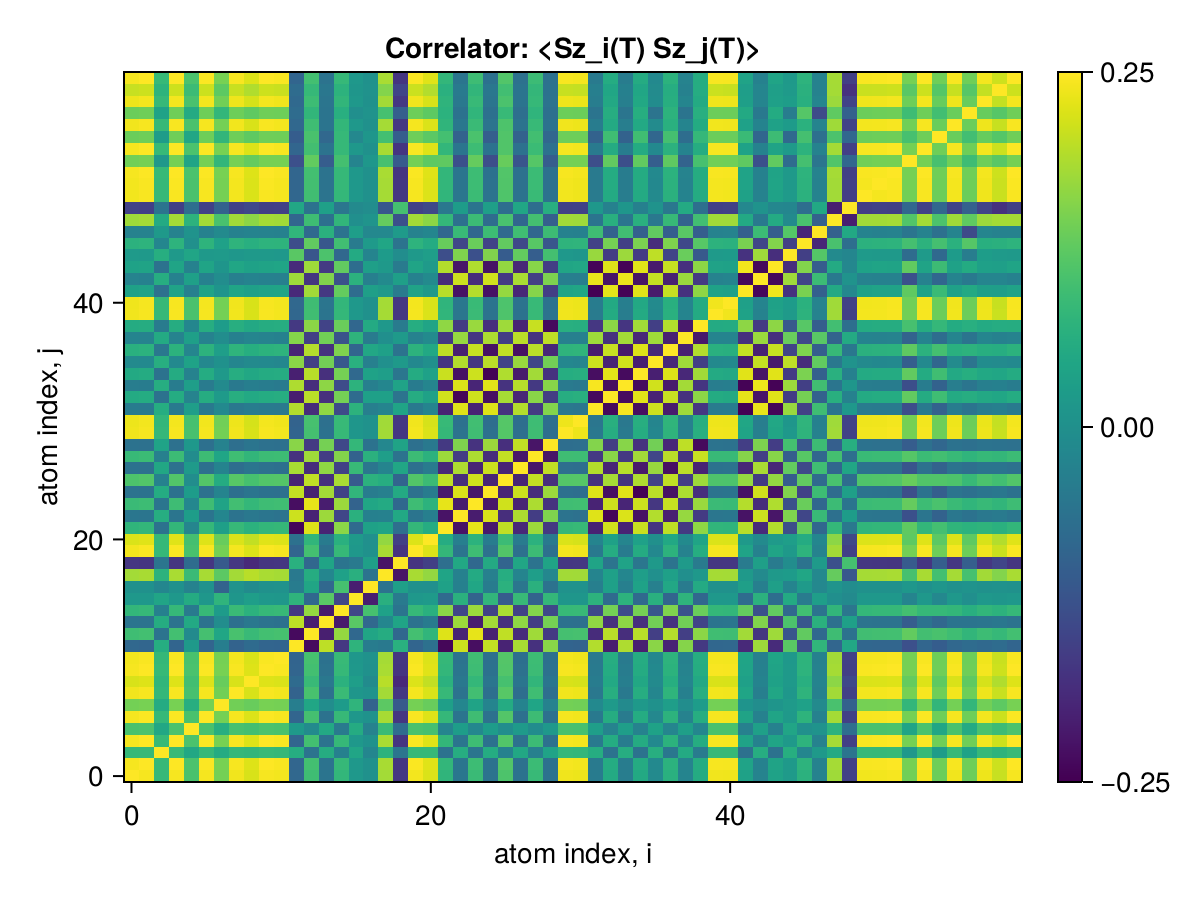

Data behind this chart, as committed beside it:
x1, x2, x3, x4, x5, x6, x7, x8, x9, x10, x11, x12, x13, x14, x15, x16, x17, x18, x19, x20, x21, x22, x23, x24
0.25, 0.244, 0.08583, 0.2444, 0.1077, 0.2429, 0.1454, 0.2399, 0.2209, 0.2445, 0.2414, -0.08073, 0.09672, -0.05513, 0.08228, 0.0186, 0.003889, 0.1827, -0.1668, 0.242, 0.2224, 0.07813, -0.051, 0.09051
0.244, 0.25, 0.08727, 0.2494, 0.1092, 0.248, 0.1483, 0.245, 0.2253, 0.2495, 0.2463, -0.08494, 0.1012, -0.05856, 0.08574, 0.01806, 0.00434, 0.1863, -0.1704, 0.247, 0.2269, 0.08222, -0.05431, 0.09474
0.08583, 0.08727, 0.25, 0.08766, 0.05015, 0.08634, 0.0587, 0.08358, 0.08035, 0.08773, 0.08493, 0.06167, -0.05747, 0.06087, -0.0305, 0.04561, -0.01917, 0.0727, -0.05445, 0.08628, 0.08585, -0.06014, 0.06247, -0.05453
0.2444, 0.2494, 0.08766, 0.25, 0.1093, 0.2484, 0.1485, 0.2454, 0.2257, 0.2499, 0.2466, -0.08526, 0.1015, -0.05883, 0.08603, 0.01799, 0.004419, 0.1866, -0.1707, 0.2474, 0.2272, 0.08253, -0.05457, 0.09506
0.1077, 0.1092, 0.05015, 0.1093, 0.25, 0.1078, 0.06483, 0.105, 0.1007, 0.1093, 0.1077, 0.01989, -0.01162, 0.05313, -0.04441, 0.05802, -0.02817, 0.09127, -0.07308, 0.1078, 0.1033, -0.02047, 0.02771, -0.01629
0.2429, 0.248, 0.08634, 0.2484, 0.1078, 0.25, 0.147, 0.2439, 0.2242, 0.2484, 0.2452, -0.0867, 0.1029, -0.06026, 0.08741, 0.01659, 0.00574, 0.1851, -0.1692, 0.2459, 0.2257, 0.08397, -0.05601, 0.09648
0.1454, 0.1483, 0.0587, 0.1485, 0.06483, 0.147, 0.25, 0.144, 0.1364, 0.1486, 0.1466, -0.03488, 0.0467, -0.005438, 0.02408, 0.07744, -0.0895, 0.1256, -0.1077, 0.1469, 0.1362, 0.03263, -0.01826, 0.04198
0.2399, 0.245, 0.08358, 0.2454, 0.105, 0.2439, 0.144, 0.25, 0.2212, 0.2454, 0.2423, -0.08969, 0.1059, -0.06325, 0.09038, 0.01361, 0.008596, 0.1822, -0.1663, 0.2429, 0.2227, 0.08695, -0.059, 0.09946
0.2209, 0.2253, 0.08035, 0.2257, 0.1007, 0.2242, 0.1364, 0.2212, 0.25, 0.2257, 0.2227, -0.07402, 0.08937, -0.04742, 0.07117, 0.03011, -0.008578, 0.198, -0.1897, 0.2245, 0.2053, 0.07135, -0.04837, 0.08391
0.2445, 0.2495, 0.08773, 0.2499, 0.1093, 0.2484, 0.1486, 0.2454, 0.2257, 0.25, 0.2467, -0.08521, 0.1015, -0.05877, 0.08597, 0.01805, 0.004373, 0.1867, -0.1708, 0.2475, 0.2273, 0.08248, -0.05451, 0.09501
0.2414, 0.2463, 0.08493, 0.2466, 0.1077, 0.2452, 0.1466, 0.2423, 0.2227, 0.2467, 0.25, -0.08805, 0.1039, -0.06144, 0.08788, 0.01576, 0.005273, 0.1839, -0.1686, 0.2443, 0.2241, 0.08517, -0.05726, 0.09744
-0.08073, -0.08494, 0.06167, -0.08526, 0.01989, -0.0867, -0.03488, -0.08969, -0.07402, -0.08521, -0.08805, 0.25, -0.2333, 0.2014, -0.1661, 0.07608, -0.03876, -0.04533, 0.068, -0.08561, -0.06307, -0.2392, 0.212, -0.2283
0.09672, 0.1012, -0.05747, 0.1015, -0.01162, 0.1029, 0.0467, 0.1059, 0.08937, 0.1015, 0.1039, -0.2333, 0.25, -0.2052, 0.1714, -0.07985, 0.04641, 0.06053, -0.08185, 0.1018, 0.07914, 0.2255, -0.1981, 0.2322
-0.05513, -0.05856, 0.06087, -0.05883, 0.05313, -0.06026, -0.005438, -0.06325, -0.04742, -0.05877, -0.06144, 0.2014, -0.2052, 0.25, -0.2118, 0.1226, -0.08026, -0.0199, 0.04289, -0.05919, -0.04118, -0.1994, 0.1771, -0.2075
0.08228, 0.08574, -0.0305, 0.08603, -0.04441, 0.08741, 0.02408, 0.09038, 0.07117, 0.08597, 0.08788, -0.1661, 0.1714, -0.2118, 0.25, -0.1432, 0.1041, 0.03658, -0.05521, 0.08603, 0.06894, 0.1641, -0.1423, 0.1762
0.0186, 0.01806, 0.04561, 0.01799, 0.05802, 0.01659, 0.07744, 0.01361, 0.03011, 0.01805, 0.01576, 0.07608, -0.07985, 0.1226, -0.1432, 0.25, -0.2059, 0.06751, -0.04301, 0.01764, 0.02199, -0.07711, 0.06972, -0.08967
0.003889, 0.00434, -0.01917, 0.004419, -0.02817, 0.00574, -0.0895, 0.008596, -0.008578, 0.004373, 0.005273, -0.03876, 0.04641, -0.08026, 0.1041, -0.2059, 0.25, -0.05836, 0.03215, 0.004681, 0.001691, 0.03702, -0.03075, 0.04756
0.1827, 0.1863, 0.0727, 0.1866, 0.09127, 0.1851, 0.1256, 0.1822, 0.198, 0.1867, 0.1839, -0.04533, 0.06053, -0.0199, 0.03658, 0.06751, -0.05836, 0.25, -0.2213, 0.1862, 0.1705, 0.04382, -0.02975, 0.05653
-0.1668, -0.1704, -0.05445, -0.1707, -0.07308, -0.1692, -0.1077, -0.1663, -0.1897, -0.1708, -0.1686, 0.068, -0.08185, 0.04289, -0.05521, -0.04301, 0.03215, -0.2213, 0.25, -0.1732, -0.1542, -0.06645, 0.05192, -0.07961
0.242, 0.247, 0.08628, 0.2474, 0.1078, 0.2459, 0.1469, 0.2429, 0.2245, 0.2475, 0.2443, -0.08561, 0.1018, -0.05919, 0.08603, 0.01764, 0.004681, 0.1862, -0.1732, 0.25, 0.2249, 0.08291, -0.05522, 0.09545
0.2224, 0.2269, 0.08585, 0.2272, 0.1033, 0.2257, 0.1362, 0.2227, 0.2053, 0.2273, 0.2241, -0.06307, 0.07914, -0.04118, 0.06894, 0.02199, 0.001691, 0.1705, -0.1542, 0.2249, 0.25, 0.0598, -0.03267, 0.07243
0.07813, 0.08222, -0.06014, 0.08253, -0.02047, 0.08397, 0.03263, 0.08695, 0.07135, 0.08248, 0.08517, -0.2392, 0.2255, -0.1994, 0.1641, -0.07711, 0.03702, 0.04382, -0.06645, 0.08291, 0.0598, 0.25, -0.2218, 0.2325
-0.051, -0.05431, 0.06247, -0.05457, 0.02771, -0.05601, -0.01826, -0.059, -0.04837, -0.05451, -0.05726, 0.212, -0.1981, 0.1771, -0.1423, 0.06972, -0.03075, -0.02975, 0.05192, -0.05522, -0.03267, -0.2218, 0.25, -0.2094
0.09051, 0.09474, -0.05453, 0.09506, -0.01629, 0.09648, 0.04198, 0.09946, 0.08391, 0.09501, 0.09744, -0.2283, 0.2322, -0.2075, 0.1762, -0.08967, 0.04756, 0.05653, -0.07961, 0.09545, 0.07243, 0.2325, -0.2094, 0.25
-0.05769, -0.06108, 0.05939, -0.06134, 0.02573, -0.06277, -0.02216, -0.06576, -0.0536, -0.06129, -0.06389, 0.2058, -0.2016, 0.1821, -0.1499, 0.07994, -0.03966, -0.03227, 0.05483, -0.06191, -0.03963, -0.2126, 0.2225, -0.2162
0.1117, 0.1159, -0.02972, 0.1163, -0.004504, 0.1176, 0.05901, 0.1206, 0.1044, 0.1162, 0.118, -0.1995, 0.2029, -0.178, 0.1869, -0.1059, 0.07158, 0.06237, -0.08799, 0.1166, 0.09363, 0.2026, -0.181, 0.2146
-0.05955, -0.06273, 0.05043, -0.06298, 0.02318, -0.0644, -0.02463, -0.06738, -0.05385, -0.06293, -0.06526, 0.1863, -0.1846, 0.1676, -0.1501, 0.08823, -0.05157, -0.02329, 0.04719, -0.06349, -0.04235, -0.1914, 0.19, -0.198
0.08885, 0.09239, -0.03173, 0.09268, -0.007317, 0.09393, 0.04504, 0.09652, 0.08038, 0.09264, 0.09427, -0.1764, 0.1797, -0.1586, 0.1581, -0.09127, 0.06958, 0.03103, -0.05826, 0.09306, 0.07194, 0.1774, -0.1585, 0.1892
-0.05998, -0.06288, 0.04032, -0.06313, 0.01751, -0.0644, -0.02727, -0.06702, -0.05401, -0.06308, -0.06498, 0.1626, -0.1634, 0.1469, -0.139, 0.08374, -0.05926, -0.01624, 0.04148, -0.06369, -0.04505, -0.1647, 0.1546, -0.1733
0.2394, 0.2444, 0.08409, 0.2448, 0.1058, 0.2434, 0.1453, 0.2406, 0.221, 0.2449, 0.2417, -0.08764, 0.1035, -0.06148, 0.08766, 0.01511, 0.005915, 0.182, -0.1671, 0.2424, 0.2223, 0.08505, -0.05754, 0.0975
0.2369, 0.2419, 0.08196, 0.2422, 0.104, 0.2409, 0.1435, 0.2381, 0.2188, 0.2423, 0.2393, -0.08977, 0.1051, -0.06328, 0.08812, 0.01455, 0.005469, 0.1806, -0.1661, 0.2399, 0.2197, 0.08747, -0.06164, 0.09938
-0.04105, -0.04401, 0.06141, -0.04423, 0.03007, -0.04566, -0.01296, -0.04863, -0.03899, -0.04418, -0.04684, 0.193, -0.1852, 0.1681, -0.1354, 0.07276, -0.03385, -0.0223, 0.0443, -0.04493, -0.02385, -0.201, 0.2262, -0.1984
0.0559, 0.05926, -0.05976, 0.05952, -0.02562, 0.06094, 0.02197, 0.06389, 0.05327, 0.05947, 0.06209, -0.207, 0.1994, -0.1789, 0.1459, -0.07356, 0.03414, 0.03477, -0.05685, 0.06015, 0.03762, 0.2153, -0.2403, 0.2129
-0.03745, -0.04031, 0.06203, -0.04053, 0.03134, -0.04196, -0.01065, -0.04495, -0.0354, -0.04047, -0.04316, 0.1901, -0.1822, 0.1661, -0.1334, 0.07317, -0.03425, -0.01884, 0.04094, -0.04124, -0.02034, -0.1981, 0.2233, -0.1954
0.05418, 0.05747, -0.0598, 0.05773, -0.02666, 0.05916, 0.02014, 0.06214, 0.05041, 0.05767, 0.06029, -0.2032, 0.198, -0.1791, 0.1468, -0.07859, 0.03863, 0.02978, -0.05224, 0.05832, 0.03615, 0.2103, -0.224, 0.2123
-0.01138, -0.01349, 0.0639, -0.01365, 0.03846, -0.01509, 0.004003, -0.01808, -0.01112, -0.01359, -0.01631, 0.1632, -0.155, 0.1445, -0.1131, 0.06877, -0.03153, 0.0008099, 0.02078, -0.01452, 0.002327, -0.1704, 0.1936, -0.1676
0.06858, 0.07204, -0.05012, 0.07231, -0.02021, 0.07371, 0.03024, 0.07664, 0.06353, 0.07226, 0.07457, -0.1968, 0.1947, -0.1748, 0.1553, -0.086, 0.04947, 0.03406, -0.0579, 0.07284, 0.051, 0.2023, -0.2036, 0.2079
-0.02358, -0.02585, 0.05684, -0.02603, 0.03334, -0.02743, -0.003777, -0.03036, -0.02107, -0.02598, -0.02846, 0.1594, -0.1549, 0.1439, -0.1208, 0.07602, -0.04148, -0.0007196, 0.02335, -0.02677, -0.009899, -0.1647, 0.1724, -0.1673
0.05791, 0.0608, -0.04204, 0.06104, -0.01847, 0.06232, 0.02589, 0.06495, 0.05257, 0.06099, 0.06295, -0.1647, 0.1644, -0.1479, 0.1375, -0.08158, 0.05589, 0.01755, -0.04224, 0.06162, 0.04296, 0.1673, -0.1612, 0.1746
0.2403, 0.2452, 0.08695, 0.2456, 0.108, 0.2441, 0.1461, 0.2411, 0.2218, 0.2456, 0.2424, -0.0821, 0.09808, -0.05618, 0.08298, 0.01894, 0.003416, 0.1839, -0.1679, 0.2432, 0.2235, 0.07941, -0.05216, 0.0916
0.2394, 0.2443, 0.08727, 0.2447, 0.1079, 0.2432, 0.1457, 0.2402, 0.221, 0.2447, 0.2415, -0.08025, 0.09636, -0.05472, 0.08203, 0.01903, 0.003685, 0.1829, -0.1669, 0.2423, 0.2228, 0.07742, -0.04951, 0.08978
0.03753, 0.04038, -0.06171, 0.0406, -0.03105, 0.04203, 0.01091, 0.045, 0.03566, 0.04055, 0.04322, -0.1895, 0.1816, -0.1653, 0.1327, -0.07226, 0.03354, 0.01953, -0.04146, 0.04132, 0.02068, 0.1975, -0.2226, 0.1947
-0.02608, -0.02862, 0.06303, -0.02882, 0.03447, -0.03026, -0.00422, -0.03324, -0.02485, -0.02876, -0.03147, 0.1789, -0.1707, 0.1569, -0.1245, 0.07095, -0.03271, -0.01049, 0.03232, -0.0296, -0.01035, -0.1867, 0.212, -0.1836
0.03925, 0.04209, -0.05944, 0.04231, -0.02922, 0.04369, 0.01202, 0.04655, 0.03705, 0.04225, 0.04483, -0.1862, 0.1787, -0.1624, 0.1306, -0.07068, 0.03292, 0.02077, -0.04196, 0.04297, 0.02234, 0.194, -0.2188, 0.1914
0.02234, 0.02125, 0.06374, 0.02117, 0.04535, 0.01982, 0.02254, 0.01701, 0.01994, 0.02123, 0.01858, 0.123, -0.1137, 0.1105, -0.08031, 0.05695, -0.02348, 0.02358, -0.004283, 0.02016, 0.03147, -0.1296, 0.1547, -0.1248
0.07145, 0.07418, -0.01977, 0.07439, 0.002587, 0.07498, 0.03607, 0.07622, 0.06629, 0.07437, 0.07534, -0.1311, 0.1301, -0.1122, 0.09894, -0.04253, 0.02284, 0.0479, -0.05821, 0.07433, 0.05782, 0.1352, -0.1422, 0.137
-0.02647, -0.02784, 0.0206, -0.02795, 0.007729, -0.02846, -0.01092, -0.02954, -0.02413, -0.02793, -0.02885, 0.07949, -0.07755, 0.06958, -0.05849, 0.03056, -0.01526, -0.01463, 0.02272, -0.02807, -0.01852, -0.08247, 0.08922, -0.08282
0.1796, 0.1836, 0.05488, 0.1839, 0.0737, 0.183, 0.1074, 0.1813, 0.1652, 0.1839, 0.1819, -0.08459, 0.09587, -0.06374, 0.08029, 0.0006337, 0.01037, 0.1331, -0.1251, 0.1822, 0.1649, 0.0833, -0.06337, 0.09312
-0.1508, -0.1539, -0.05532, -0.1541, -0.06776, -0.1532, -0.09163, -0.1513, -0.1386, -0.1541, -0.1521, 0.04932, -0.06007, 0.0343, -0.05272, -0.009753, -0.004641, -0.1128, 0.1031, -0.1526, -0.1402, -0.0472, 0.02679, -0.05604
0.241, 0.246, 0.08713, 0.2464, 0.1082, 0.2449, 0.1466, 0.2419, 0.2225, 0.2464, 0.2432, -0.08251, 0.09864, -0.05663, 0.08378, 0.01839, 0.004069, 0.1841, -0.1682, 0.244, 0.2242, 0.07974, -0.05188, 0.09216
0.2416, 0.2466, 0.0865, 0.247, 0.1079, 0.2455, 0.1468, 0.2425, 0.2231, 0.247, 0.2438, -0.08468, 0.1007, -0.0585, 0.08529, 0.01763, 0.004414, 0.1844, -0.1688, 0.2446, 0.2246, 0.082, -0.05445, 0.09438
0.2443, 0.2493, 0.08769, 0.2497, 0.1093, 0.2483, 0.1485, 0.2452, 0.2256, 0.2498, 0.2465, -0.08511, 0.1014, -0.05869, 0.08589, 0.01805, 0.00436, 0.1865, -0.1706, 0.2473, 0.2271, 0.08238, -0.05443, 0.0949
0.143, 0.1468, 0.01877, 0.1471, 0.04321, 0.147, 0.08168, 0.1467, 0.1324, 0.1471, 0.1466, -0.1262, 0.1312, -0.1021, 0.1021, -0.02214, 0.01709, 0.1049, -0.1062, 0.1462, 0.1267, 0.1282, -0.1246, 0.1335
0.2438, 0.2488, 0.08767, 0.2492, 0.1092, 0.2478, 0.1482, 0.2447, 0.2251, 0.2493, 0.246, -0.08459, 0.1008, -0.05826, 0.08548, 0.01817, 0.004284, 0.1862, -0.1703, 0.2468, 0.2267, 0.08184, -0.05389, 0.09435
0.138, 0.1415, 0.02682, 0.1418, 0.04683, 0.1415, 0.0804, 0.1409, 0.1277, 0.1418, 0.1409, -0.1011, 0.1077, -0.08079, 0.08642, -0.01477, 0.01484, 0.1012, -0.1003, 0.1408, 0.1242, 0.1018, -0.09227, 0.1083
0.2401, 0.245, 0.08732, 0.2454, 0.1081, 0.244, 0.1461, 0.2409, 0.2217, 0.2455, 0.2422, -0.08101, 0.09714, -0.05535, 0.08263, 0.01888, 0.00378, 0.1835, -0.1675, 0.243, 0.2235, 0.0782, -0.05029, 0.09058
0.1385, 0.1417, 0.03932, 0.1419, 0.05515, 0.1413, 0.08242, 0.1401, 0.1278, 0.1419, 0.1405, -0.07252, 0.08051, -0.05518, 0.06588, -0.001219, 0.007745, 0.1038, -0.09822, 0.1407, 0.1267, 0.07208, -0.05929, 0.07894
0.2376, 0.2425, 0.08709, 0.2428, 0.1074, 0.2414, 0.1447, 0.2384, 0.2194, 0.2429, 0.2397, -0.07858, 0.09463, -0.05336, 0.08068, 0.01937, 0.003436, 0.1817, -0.1656, 0.2405, 0.2213, 0.07572, -0.04783, 0.08801
0.2083, 0.2126, 0.07497, 0.2129, 0.093, 0.2117, 0.1267, 0.2091, 0.1922, 0.213, 0.2102, -0.07188, 0.08608, -0.04986, 0.07404, 0.01407, 0.005377, 0.1578, -0.1447, 0.2109, 0.1938, 0.06929, -0.04369, 0.08056
0.2445, 0.2495, 0.08774, 0.2499, 0.1093, 0.2484, 0.1486, 0.2454, 0.2257, 0.25, 0.2467, -0.08522, 0.1015, -0.05878, 0.08598, 0.01805, 0.004372, 0.1867, -0.1708, 0.2475, 0.2273, 0.08248, -0.05452, 0.09502
